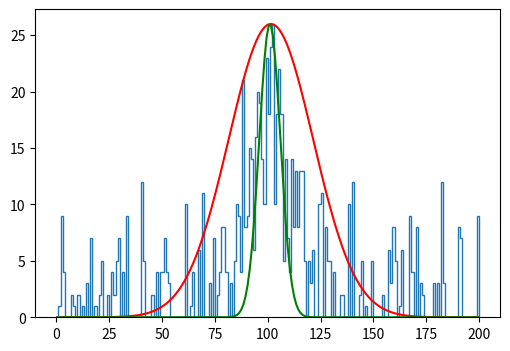

Here is the Python script that generated this plot:
import numpy as np
import scipy.stats
import matplotlib.pyplot as plt

size_true = 500
size_I = 2500
size_II = 2500

a = 0
b = 200
bins = 200

mean = 100.
std = 10.

true_gauss = np.random.normal(mean, std, size_true)
background_I = np.random.uniform(a, b, size_I)
background_II = np.random.uniform(a, b, size_II)

edges = np.linspace(a, b, bins+1)
hist_true, _ = np.histogram(true_gauss, bins=edges)
hist_I, _ = np.histogram(background_I, bins=edges)
hist_II, _ = np.histogram(background_II, bins=edges)

fig, ax = plt.subplots(1, 1, figsize=(6, 4))

hist_total = hist_true + hist_I - hist_II

#make negative values zero
hist_total = np.maximum(hist_total, 0.000001)

#y = size_true/(2.5*std) * np.exp(-(edges - mean)**2/(2*std**2))
#plt.plot(edges, y, label='Function Plot')






def gaussian_model(x, mu, sigma, amplitude):
    return amplitude * np.exp(-0.5 * ((x - mu)/sigma)**2)

# Compute bin centers
bin_centers = 0.5 * (edges[:-1] + edges[1:])


def poisson_loglike(data, expected):
    return np.sum(data * np.log(expected) - expected)
    
# here we get error via poisson approx:  sigma^2 = N    
def chi2_sum(data, expected):    
    return np.sum(((data - expected)*(data - expected))/data)
    

mu_grid = np.linspace(50, 150, 201)       # means from 0–100 in steps of 0.5
sigma_grid = np.linspace(5, 20, 200)     # reasonable sigma scan

idx = np.argmax(hist_total)
amplitude_guess = hist_total[idx]

best_logL = -np.inf
best_mu = 0.3
best_sigma = 0.3

best_chiSum = np.inf
best_chi_mu = 0.3
best_chi_sigma = 0.1

for mu in mu_grid:
    for sigma in sigma_grid:
        expected = gaussian_model(bin_centers, mu, sigma, amplitude_guess)
        expected = np.maximum(expected, 0.0000000001)	#to avoid infinities in log
        logL = poisson_loglike(hist_total, expected)
        chiSum = chi2_sum(hist_total, expected)
        if logL > best_logL:
            best_logL = logL
            best_mu = mu
            best_sigma = sigma
        if chiSum < best_chiSum:
            best_chiSum = chiSum
            best_chi_mu = mu
            best_chi_sigma = sigma



#A = best_params[2]
#y = A * np.exp(-0.5 * ((bin_centers - best_params[0]) / best_params[1])**2)
#ax.plot(bin_centers, y, color='red')



print("Best MLM parameters:")
print(f"  mean    = {best_mu}")
print(f"  sigma   = {best_sigma}")
print(f"  amplitude = {amplitude_guess}")
print(f"  log‑likelihood = {best_logL}")


print("Best chi2 parameters:")
print(f"  mean    = {best_chi_mu}")
print(f"  sigma   = {best_chi_sigma}")
print(f"  amplitude = {amplitude_guess}")
print(f"  chi2 sum = {best_chiSum}")



y = amplitude_guess * np.exp(-(bin_centers - best_mu)**2/(2*best_sigma**2))

z = amplitude_guess * np.exp(-(bin_centers - best_chi_mu)**2/(2*best_chi_sigma**2))

plt.stairs(hist_total, edges)
plt.plot(bin_centers, y, color='red')
plt.plot(bin_centers, z, color='green')
plt.show()
